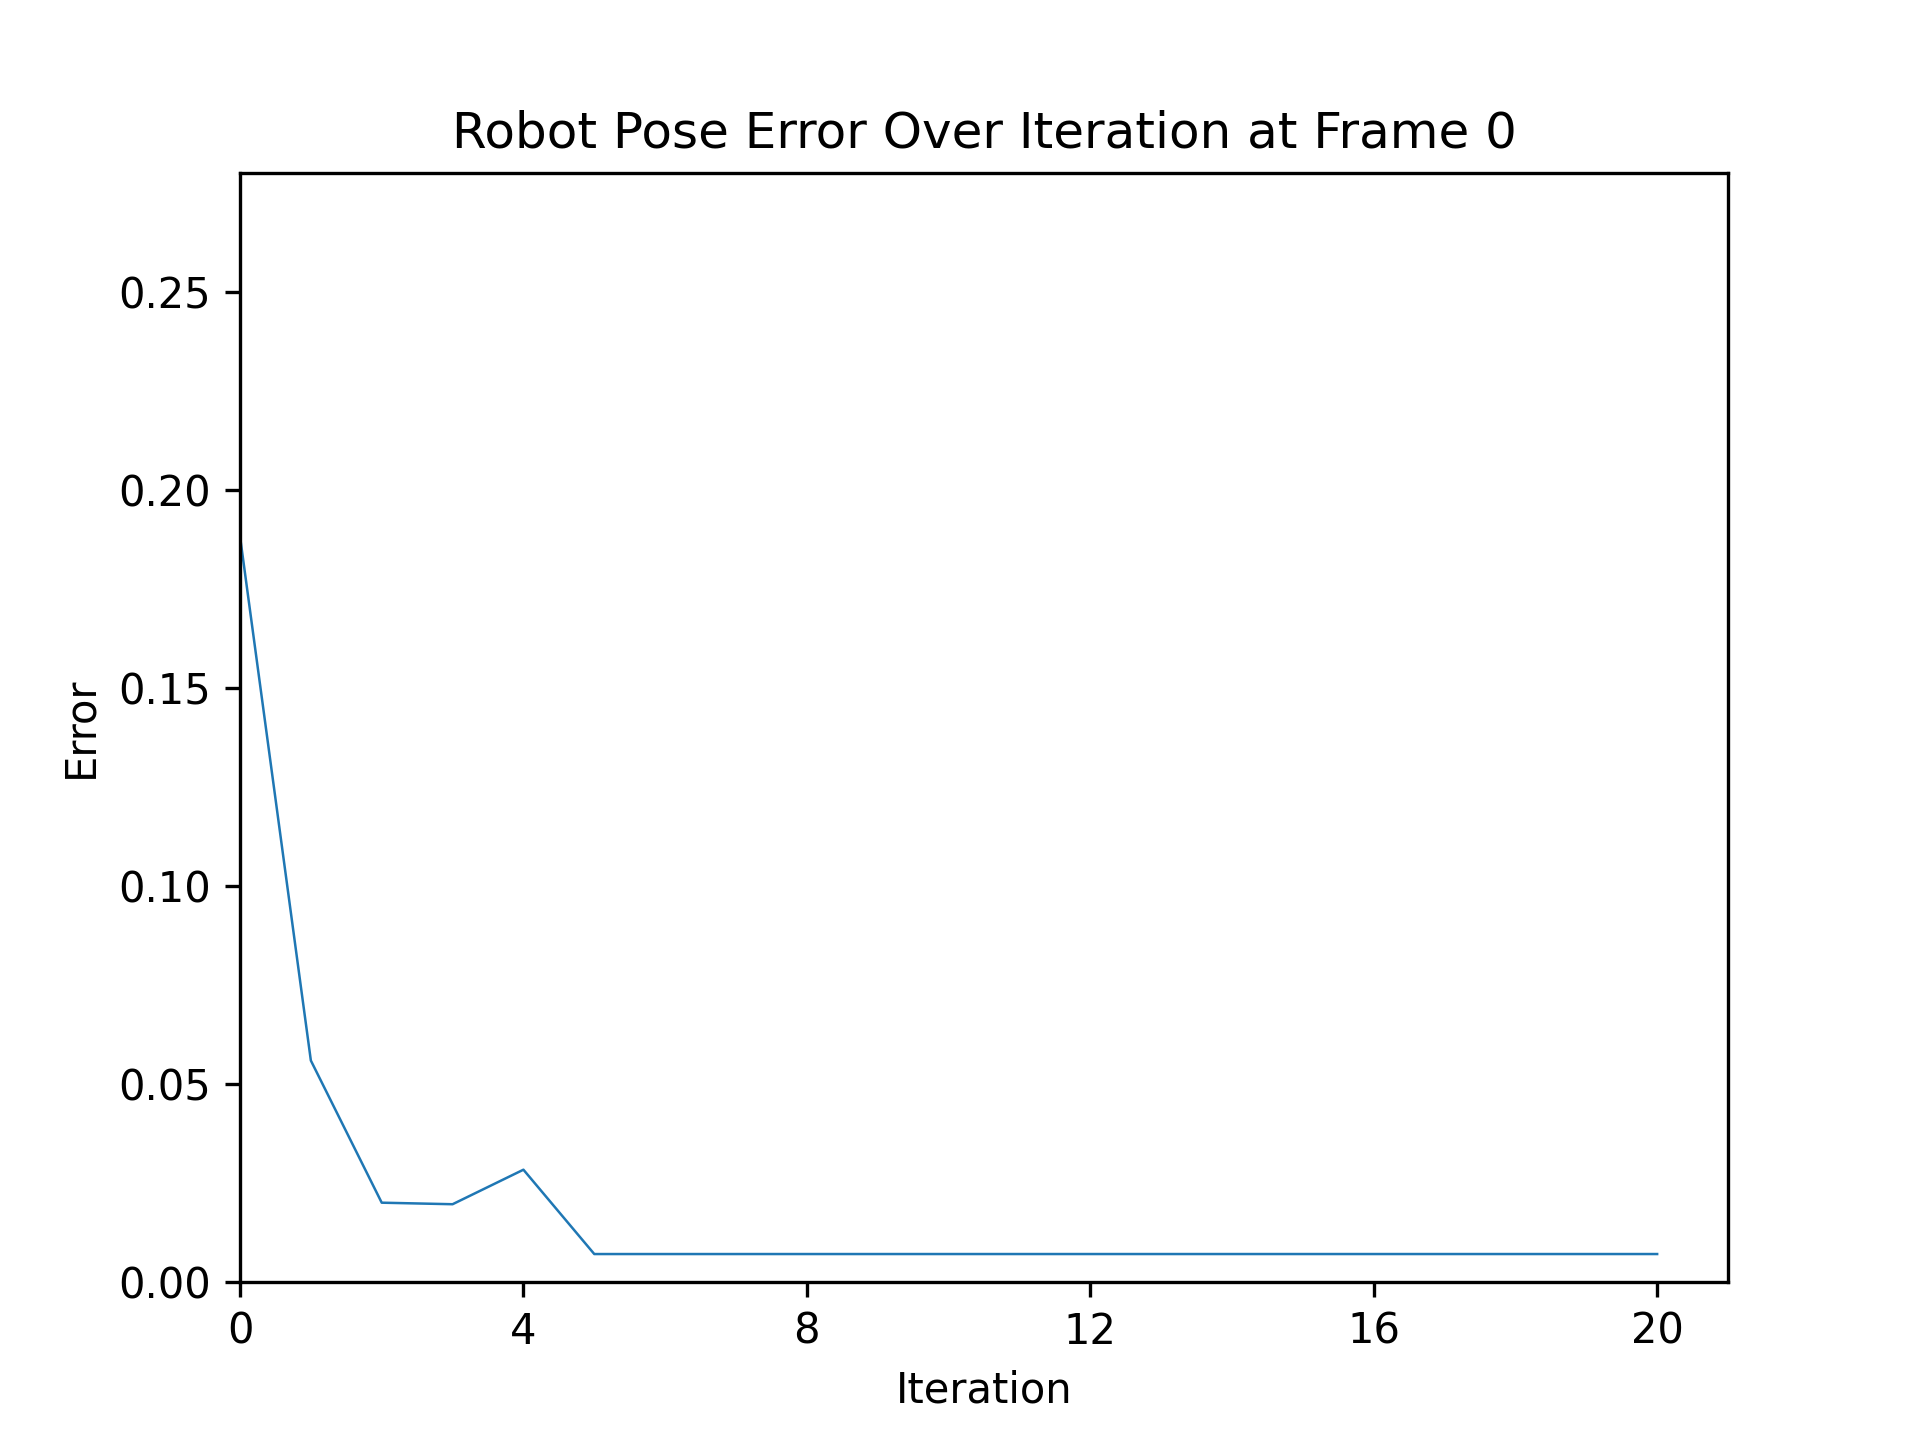

Source data for this figure (header and first rows):
0.188224, 0, 0
0.05583, 0, 1
0.01993, 0, 2
0.01954, 0, 3
0.02826, 0, 4
0.006958, 0, 5
0.006957, 0, 6
0.006958, 0, 7
0.006959, 0, 8
0.006959, 0, 9
0.00696, 0, 10
0.00696, 0, 11
0.00696, 0, 12
0.00696, 0, 13
0.00696, 0, 14
0.00696, 0, 15
0.00696, 0, 16
0.00696, 0, 17
0.00696, 0, 18
0.00696, 0, 19
0.00696, 0, 20
0.05165, 1, 0
0.06145, 1, 1
0.06312, 1, 2
0.03055, 1, 3
0.008173, 1, 4
0.008177, 1, 5
0.008184, 1, 6
0.008188, 1, 7
0.008192, 1, 8
0.008194, 1, 9
0.008196, 1, 10
0.008197, 1, 11
0.008198, 1, 12
0.008199, 1, 13
0.0082, 1, 14
0.0082, 1, 15
0.0082, 1, 16
0.008201, 1, 17
0.008201, 1, 18
0.008201, 1, 19
0.008202, 1, 20
0.01166, 2, 0
0.02603, 2, 1
0.02592, 2, 2
0.02593, 2, 3
0.02593, 2, 4
0.02593, 2, 5
0.02593, 2, 6
0.02593, 2, 7
0.02593, 2, 8
0.02593, 2, 9
0.02593, 2, 10
0.02593, 2, 11
0.02592, 2, 12
0.02592, 2, 13
0.02591, 2, 14
0.02591, 2, 15
0.02591, 2, 16
0.02591, 2, 17
0.02591, 2, 18
... 2,039 more rows
